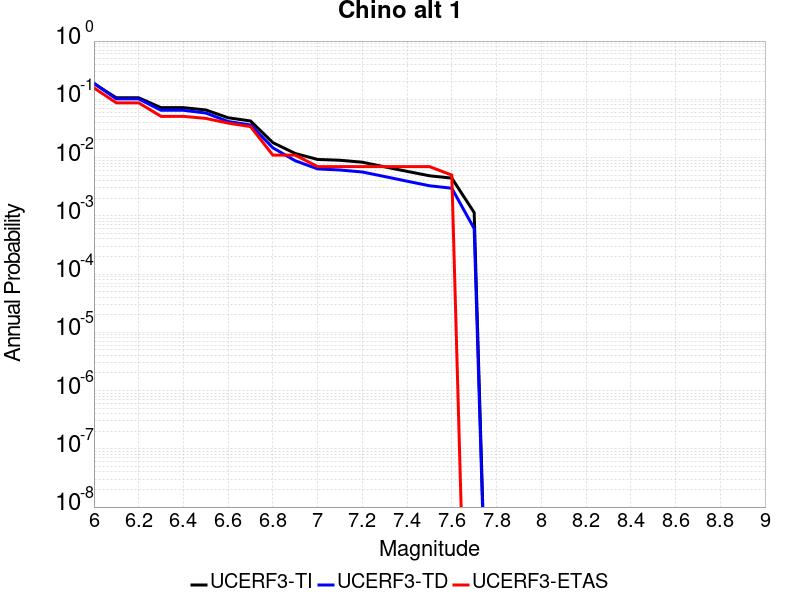

Data behind this chart, as committed beside it:
Magnitude, UCERF3-TI Prob, UCERF3-TD Prob, UCERF3-ETAS Prob
6.0, 0.1858, 0.1892, 0.157
6.1, 0.1061, 0.1017, 0.087
6.2, 0.1061, 0.1017, 0.087
6.3, 0.07186, 0.06476, 0.051
6.4, 0.07186, 0.06476, 0.051
6.5, 0.06567, 0.05819, 0.047
6.6, 0.04821, 0.04159, 0.039
6.7, 0.04245, 0.03625, 0.034
6.8, 0.01802, 0.01469, 0.011
6.9, 0.01175, 0.008814, 0.011
7.0, 0.009278, 0.006393, 0.007
7.1, 0.008994, 0.006116, 0.007
7.2, 0.008318, 0.005649, 0.007
7.3, 0.006927, 0.00472, 0.007
7.4, 0.005797, 0.003931, 0.007
7.5, 0.004869, 0.003281, 0.007
7.6, 0.004437, 0.002974, 0.005
7.7, 0.001137, 6.043748E-4, 0.0
